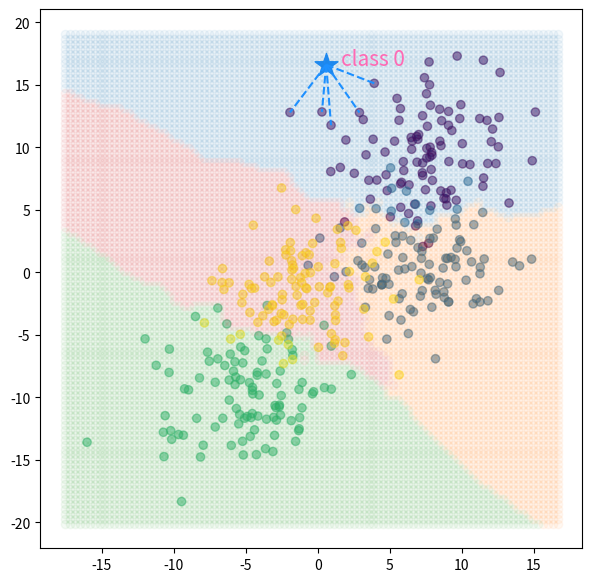

The script that saved this image:
import numpy as np
import matplotlib.pyplot as plt


def code1_normal_histogram():
    n_data = 100
    x_data = np.random.normal(loc=5, scale=5, size=(n_data,))

    fig, ax = plt.subplots(figsize=(5, 5))
    ax.hist(x_data, rwidth=0.9)
    fig.tight_layout()


def code2_dataset_1cluster():
    # 평균이 (5, 3)이고, 표준편차가 x, y 방향으로 모두 1인 (100, 2) dataset 만들기
    n_data = 100
    x_data = np.random.normal(5, 1, size=(n_data,))
    y_data = np.random.normal(3, 1, size=(n_data,))
    data_ = np.stack([x_data, y_data], axis=1)
    print(x_data.shape, y_data.shape)
    print(data_.shape)

    # 다른 방법
    # data_ = np.concatenate((x_data, y_data), axis=1)
    data = np.random.normal(loc=[5, 3], scale=[1, 1], size=(n_data, 2))

    print("mean: ", np.mean(data, axis=0))
    print("std: ", np.std(data, axis=0))


def code3_random_centroid():
    # 무게중심을 random하게 만들고, dataset의 모양이 (100, 2)가 되도록 만들어 scatter plot 시각화
    n_data = 100
    centroid = np.random.randint(-5, 5, size=(2,))
    # data = np.random.normal(loc=[centroid[0], centroid[1]], scale=[5, 5], size=(n_data, 2))
    # data의 col과 size의 col만 맞추면 dataset 그대로 loc에 설정하면 됨
    # scale도 숫자로 작성하면 모든 값에 동일한 표준편차가 적용됨
    data = np.random.normal(loc=centroid, scale=1, size=(n_data, 2))

    print(data.shape) # (100, 2)

    fig, ax = plt.subplots(figsize=(5, 5))
    ax.scatter(x=centroid[0], y=centroid[1], color="red")
    ax.scatter(x=data[:, 0], y=data[:, 1])


def get_data_from_centroid(centroid, n_data):
    data = np.random.normal(loc=centroid, scale=1, size=(n_data, 2))
    return data


def code4_knn_x_dataset():
    # 4 class, class마다 100개의 점을 가지는 dataset 만들기 (400, 2)
    # class들의 centroid는 랜덤하게
    np.random.seed(0)
    n_classes = 4
    n_data = 100
    centroids = np.array([np.random.uniform(low=-20, high=20, size=(2,)) for x in range(n_classes)])
    target_cls = np.array([i for i in range(n_classes) for _ in range(n_data)])
    data = None

    for i, centroid in enumerate(centroids):
        if i == 0:
            data = get_data_from_centroid(centroid, n_data)
            continue

        curr_dataset = get_data_from_centroid(centroid, n_data)
        data = np.vstack([data, curr_dataset])

    fig, ax = plt.subplots(figsize=(5, 5))

    ax.scatter(x=data[:, 0], y=data[:, 1], c=target_cls, alpha=0.5)

    cent_arr = centroids.reshape(-1, 2)
    ax.scatter(x=cent_arr[:, 0], y=cent_arr[:, 1],
               marker='x', color='purple', s=100)


def code4_knn_x_dataset2():
    # 예제 코드
    n_classes = 4
    n_data = 100
    data = []
    centroids = []
    for _ in range(n_classes):
        centroid = np.random.uniform(low=-10, high=10, size=(2,))
        data_ = np.random.normal(loc=centroid, scale=1, size=(n_data, 2))

        centroids.append(centroid)
        data.append(data_)

    centroids = np.vstack(centroids)
    data = np.vstack(data)

    fig, ax = plt.subplots(figsize=(5, 5))
    for class_idx in range(n_classes):
        data_ = data[class_idx * n_data: (class_idx + 1) * n_data]
        ax.scatter(data_[:, 0], data_[:, 1], alpha=0.5)

    for centroid in centroids:
        ax.scatter(centroid[0], centroid[1], c='purple', marker='x', s=100)


def code5_targets():
    # 모든 값이 0~4, 모양이 (100,)인 ndarray
    n_classes = 4
    n_data = 100
    data = []
    for i in range(n_classes):
        # data_ = i * np.ones(n_data,)
        data_ = np.full(n_data, i)
        data.append(data_)

    data = np.hstack(data)
    # data = np.concatenate(data)
    print(data.shape)


def get_data_from_centroid(centroid, n_data):
    data = np.random.normal(loc=centroid, scale=3, size=(n_data, 2))
    return data


def code6_knn_dataset(n_classes, n_data):
    np.random.seed(8)
    centroids = np.array([np.random.uniform(low=-10, high=10, size=(2,)) for x in range(n_classes)])
    target_cls = np.array([i for i in range(n_classes) for _ in range(n_data)])
    data = None

    for i, centroid in enumerate(centroids):
        if i == 0:
            data = get_data_from_centroid(centroid, n_data)
            continue

        curr_dataset = get_data_from_centroid(centroid, n_data)
        data = np.vstack([data, curr_dataset])

    return data, target_cls, centroids


def code7_euclidean_distances_legacy(X, y, centroids):
    # KNN: 테스트 데이터와 dataset에 들어있는 샘플들 사이의 거리 구하기
    # X, y, centroids = code6_knn_dataset(n_classes=4, n_data=100)
    X_te = X[0]
    # euclidean_d = list()
    # for data in X:
    #     curr_sum = 0
    #     for i in range(len(data)):
    #         curr_sum += (data[i] - X_te[i]) ** 2
    #
    #     curr_sum **= 0.5
    #     euclidean_d.append(curr_sum)
    #
    # euclidean_d = np.array(euclidean_d)

    euclidean_d = np.sqrt(np.sum((X - X_te)**2, axis=1))

    # print("X: ", X[:10])
    # print("y(cls): ", y[:10])
    # print("euclidean distance: ",euclidean_d[:10])

    return X, y, centroids, X_te, euclidean_d


def code7_euclidean_distances(X, X_te=None):
    # KNN: 테스트 데이터와 dataset에 들어있는 샘플들 사이의 거리 구하기
    if X_te is None:
        X_te = X[0]

    e_dists = np.sqrt(np.sum((X - X_te)**2, axis=1))
    return X_te, e_dists


def code8_classify(X, y, K, X_te=None):
    # test data가 어떤 클래스에 속하는지 구하기
    K += 1
    X_te, e_dists = code7_euclidean_distances(X, X_te)
    ascending_idx = np.argsort(e_dists)

    # get k values and predict
    knn_X = X[ascending_idx][:K]
    knn_y = y[ascending_idx][:K]
    uniques, cnts = np.unique(knn_y, return_counts=True)
    uniques = uniques.astype(dtype=np.int64)
    most_frequent = np.argmax(cnts)
    y_hat = uniques[most_frequent]
    return knn_X, knn_y, y_hat


def get_decision_boundary(x1_lim, x2_lim, X, y, K):
    x1 = np.linspace(x1_lim[0], x1_lim[1], 100)
    x2 = np.linspace(x2_lim[0], x2_lim[1], 100)

    X1, X2 = np.meshgrid(x1, x2)
    grid = np.column_stack((X1.flatten(), X2.flatten()))
    pred_knn = list()

    for g in grid:
        _, _, y_hat = code8_classify(X, y, K, X_te=g)
        pred_knn.append(y_hat)

    pred_knn = np.array(pred_knn)
    return grid, pred_knn


def code9_knn_visualization(X, y, K, X_te):
    palette = ['#1f77b4', '#ff7f0e', '#2ca02c', '#d62728', '#9467bd', '#8c564b', '#e377c2', '#7f7f7f', '#bcbd22', '#17becf']
    knn_X, knn_y, y_hat = code8_classify(X, y, K, X_te)

    fig, ax = plt.subplots(figsize=(7, 7))

    # all data
    ax.scatter(x=X[:, 0], y=X[:, 1], c=y, alpha=0.5)

    # to predict
    ax.scatter(x=X_te[0], y=X_te[1], marker="*", s=300, color="dodgerblue")
    ax.text(x=X_te[0]+1, y=X_te[1], s=f"class {y_hat}", color="hotpink", size=15)

    # k nearest data
    for i in range(len(knn_X)):
        ax.plot([X_te[0], knn_X[i, 0]], [X_te[1], knn_X[i, 1]], 'k--', color="dodgerblue")

    # decision boundary
    x1_lim, x2_lim = ax.get_xlim(), ax.get_ylim()
    grid, pred_knn = get_decision_boundary(x1_lim, x2_lim, X, y, K)

    target_cls = list(set(y))
    for i in target_cls:
        target_X = grid[pred_knn == i]
        ax.scatter(target_X[:, 0], target_X[:, 1], alpha=0.05)


def classify_knn(n_classes, n_data, K):
    X, y, centroids = code6_knn_dataset(n_classes, n_data)
    X_te = X[0]
    code9_knn_visualization(X, y, K, X_te)


if __name__ == '__main__':
    np.random.seed(22)
    # code1_normal_histogram()
    # code2_dataset_1cluster()
    # code3_random_centroid()
    # code4_knn_x_dataset()
    # code4_knn_x_dataset2()
    # code5_targets()
    # code6_knn_dataset()
    # code7_euclidean_distances()
    # code8_classify()
    # code9_knn_visualization_tmp()
    classify_knn(n_classes=4, n_data=100, K=5)
    plt.show()

    # 첫번째를 test dataset으로
    # 테스트와 전체 샘플 간의 거리 계산 (euclidean distance)
    # k개 추출
